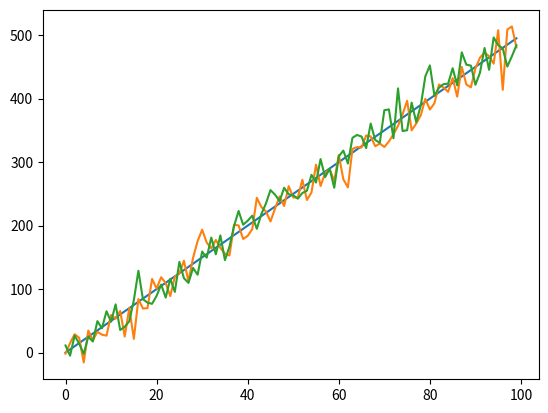

The script that saved this image:
import matplotlib.pyplot as plt

x_coords = range(100)
y_coords = [5 * value for value in x_coords]

plt.plot(x_coords, y_coords)

import random

y_noisy = []
for y in y_coords:
    noisy_value = y + random.gauss(0, 20)
    y_noisy.append(noisy_value)

plt.plot(x_coords, y_noisy)

import numpy as np

x_array = np.array(x_coords)
y_array = 5 * x_array

noise = np.random.randn(len(x_array)) * 20
y_noisy_array = y_array + noise

plt.plot(x_array, y_noisy_array)

